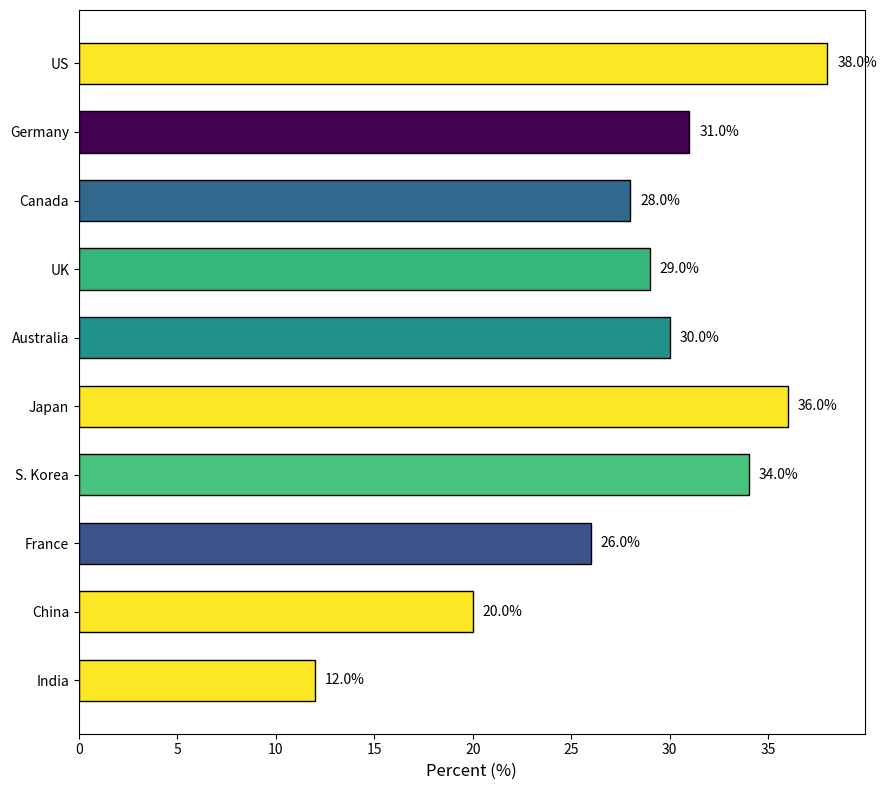

Reproduce this figure in Python.
import matplotlib.pyplot as plt

countries = [
    "US", "Germany", "Canada", "UK", "Australia",
    "Japan", "S. Korea", "France", "China", "India"
]
education_percentages = [
    38.0, 31.0, 28.0, 29.0, 30.0,
    36.0, 34.0, 26.0, 20.0, 12.0
]

colors = [
    (0.993248, 0.906157, 0.143936, 1.0),
    (0.267004, 0.004874, 0.329415, 1.0),
    (0.190631, 0.407061, 0.556089, 1.0),
    (0.20803, 0.718701, 0.472873, 1.0),
    (0.127568, 0.566949, 0.550556, 1.0),
    (0.993248, 0.906157, 0.143936, 1.0),
    (0.287675, 0.76829, 0.499677, 1.0),
    (0.229739, 0.322361, 0.545706, 1.0),
    (0.993248, 0.906157, 0.143936, 1.0),
    (0.993248, 0.906157, 0.143936, 1.0)
]

fig, ax = plt.subplots(figsize=(9, 8))

bars = ax.barh(countries, education_percentages, color=colors, edgecolor='black', height=0.6)
ax.set_xlabel('Percent (%)', fontsize=12)
ax.invert_yaxis()

for bar in bars:
    width = bar.get_width()
    ax.text(width + 0.5, bar.get_y() + bar.get_height()/2, f'{width}%', va='center', ha='left', fontsize=10)

plt.tight_layout()
plt.show()
